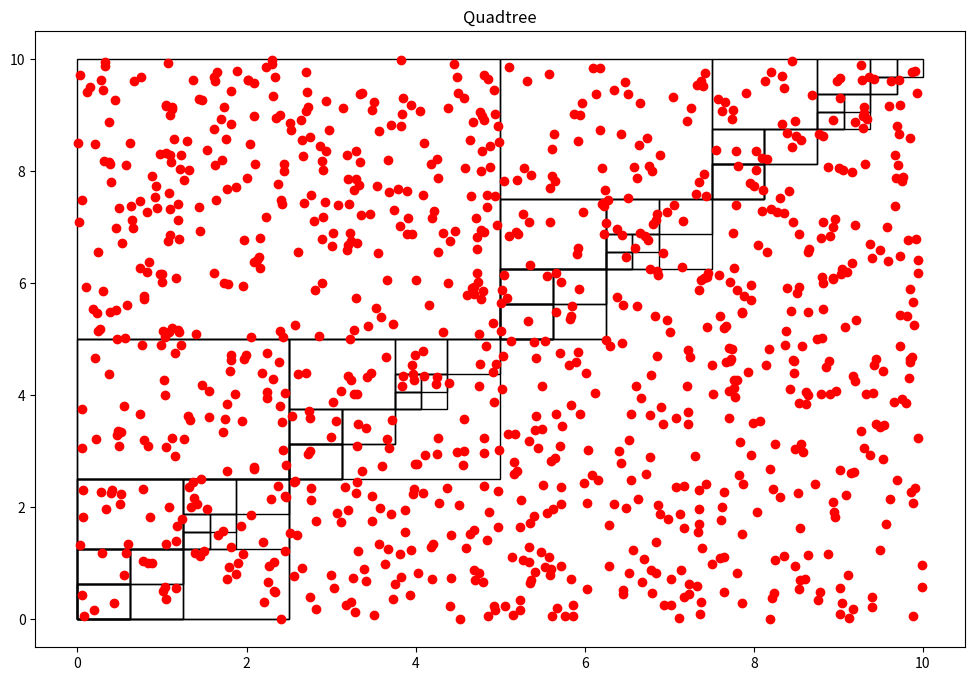

Reproduce this figure in Python.
#=============================
# Arturo Martínez Espinosa
#=============================
# Paradigmas de programación
# Matemática Algorítmica
# ESFM IPN Noviembre 2023
#=============================

#====================
# Paquetes externos
#====================
import random                      #generador de números al azar
import matplotlib.pyplot as plt    # biblioteca para graficar
import matplotlib.patches as patches

#=================
# Partícula(x,y)
#=================
class Particula():
    def __init__(self, x:float, y:float):
        self.x = x
        self.y = y

#======================================================================
# Caja para las partículas definidas por la esquina inferior izquierda
# (x0,y0): esquina (w,h): ancho y alto de la caja
#======================================================================
class Nodo():
    def __init__(self, x0:float, y0:float, w:float, h:float, particulas):
        self.x0 = x0
        self.y0 = y0
        self.ancho = w
        self.alto = h
        self.particulas = particulas
        self.hijos = []

    def get_ancho(self):
        return self.ancho

    def get_alto(self):
        return self.alto
    def get_particulas(self):
        return self.particulas

#=================================================
# Función subdivisión de cajas (en cuatro hijas)
# se llama a sí misma para seguir dividiendo
# a las siguientes generaciones
#=================================================
def subdivision_recursiva(nodo:Nodo, k:int):
    if len(nodo.particulas)<=k:
        return

    w_ = float(0.5*nodo.ancho)
    h_ = float(0.5*nodo.alto)

    p = cuantas_contiene(nodo.x0, nodo.y0, w_, h_, nodo.particulas)
    nodo.x1 = Nodo(nodo.x0, nodo.y0, w_, h_, p)
    subdivision_recursiva(nodo.x1, k)

    p = cuantas_contiene(nodo.x0, nodo.y0+h_, w_, h_, nodo.particulas)
    nodo.x2  = Nodo(nodo.x0, nodo.y0, w_, h_, p)
    subdivision_recursiva(nodo.x1, k)

    p = cuantas_contiene(nodo.x0+w_, nodo.y0, w_, h_, nodo.particulas)
    nodo.x3 = Nodo(nodo.x0, nodo.y0+h_, w_, h_, p)
    subdivision_recursiva(nodo.x2, k)

    p = cuantas_contiene(nodo.x0+w_, nodo.y0+h_, w_, h_, nodo.particulas)
    nodo.x4 = Nodo(nodo.x0+w_, nodo.y0+h_, w_, h_, p)
    subdivision_recursiva(nodo.x4, k)

    nodo.hijos = [nodo.x1, nodo.x2, nodo.x3, nodo.x4]

#=============================================
# Función para incluír partículas en una caja
#=============================================
def cuantas_contiene(x:float, y:float, w:float, h:float, particulas):
    pts = []
    for particula in particulas:
        if particula.x >= x and particula.x <= x+w and particula.y>=y and particula.y<=y+h:
            pts.append(particula)
    return pts

#=====================================
# Función para encontrar cajas hijas
#=====================================
def encontrar_hijos(nodo):
    if not nodo.hijos:
        return [nodo]
    else:
        hijos = []
    for hijo in nodo.hijos:
        hijos += (encontrar_hijos(hijo))
    return hijos

#===========================================================
# Objeto quad tree es un árbol de cuatro ramas por nodo
# para agurpar partículas en cajas y acelerar lso cálculos
# con n partículas
# Las cajas contienen máximo k partículas
#===========================================================
class QTree():
    def __init__(self, k:int, n:int):
        self.umbral = k
        self.particulas = [Particula(random.uniform(0, 10), random.uniform(0,10)) for x in range(n)]
        self.root = Nodo(0, 0, 10, 10, self.particulas)

    def add_particula(self, x:float, y:float):
        self.particulas.append(Particula(x, y))

    def get_particula(self):
        return self.particulas

    def subdividir(self):
        subdivision_recursiva(self.root, self.umbral)

    def visualizacion(self):
        fig = plt.figure(figsize=(12, 8))
        plt.title("Quadtree")
        c = encontrar_hijos(self.root)
        print("Número de segmentos: %d" %len(c))
        areas = set()
        for el in c:
            areas.add(el.ancho*el.ancho)
        print("Mínima área por segmento: %.3f units" %min(areas))
        for n in c:
            plt.gcf().gca().add_patch(patches.Rectangle((n.x0, n.y0), n.ancho, n.alto, fill=False))
        x = [particula.x for particula in self.particulas]
        y = [particula.y for particula in self.particulas]
        plt.plot(x, y, 'ro') # muestra las partículas como puntos rojos
        plt.show
        return

#=====================
# Programa principal
#=====================
qtree =QTree(5,1000)
qtree.subdividir()
qtree.visualizacion()
